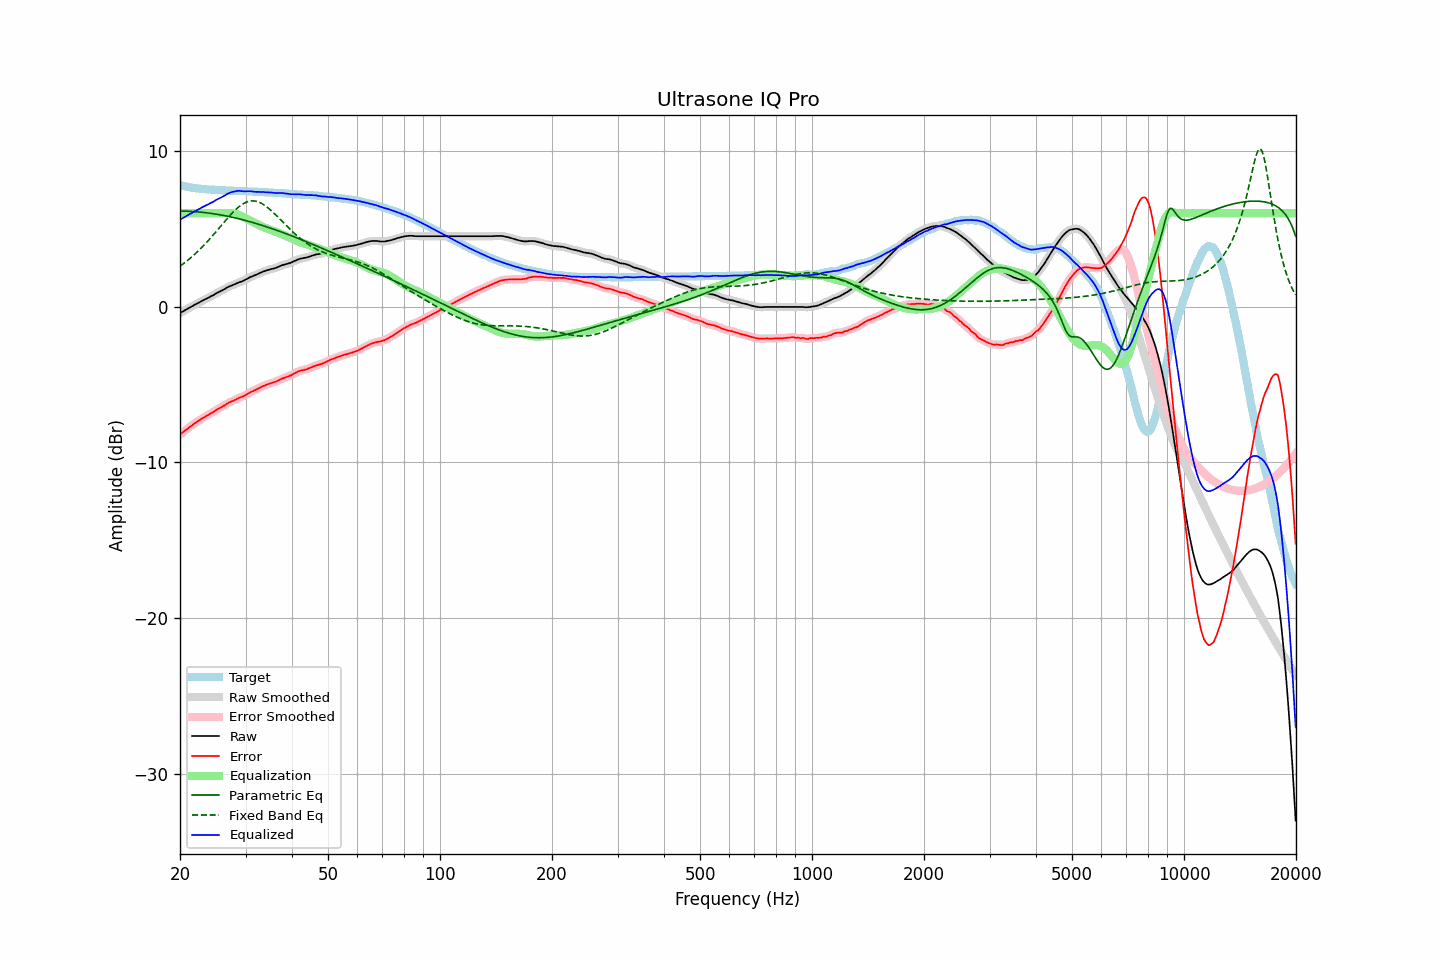

The file beside this chart, header and first rows:
frequency, raw, error, smoothed, error_smoothed, equalization, parametric_eq, fixed_band_eq, equalized_raw, equalized_smoothed, target
20.00, -0.42, -8.22, -0.42, -8.22, 6.00, 6.14, 2.60, 5.58, 5.58, 7.80
20.20, -0.36, -8.13, -0.36, -8.14, 6.00, 6.13, 2.67, 5.64, 5.64, 7.77
20.40, -0.30, -8.05, -0.30, -8.05, 6.00, 6.13, 2.75, 5.70, 5.70, 7.75
20.61, -0.24, -7.97, -0.24, -7.97, 6.00, 6.13, 2.83, 5.76, 5.76, 7.73
20.81, -0.18, -7.89, -0.18, -7.89, 6.00, 6.13, 2.91, 5.82, 5.82, 7.71
21.02, -0.12, -7.81, -0.12, -7.81, 6.00, 6.12, 2.99, 5.88, 5.88, 7.69
21.23, -0.06, -7.73, -0.06, -7.73, 6.00, 6.12, 3.07, 5.94, 5.94, 7.67
21.44, -0.01, -7.66, -0.01, -7.66, 6.00, 6.11, 3.16, 5.99, 5.99, 7.65
21.66, 0.05, -7.58, 0.05, -7.58, 6.00, 6.11, 3.25, 6.05, 6.05, 7.63
21.87, 0.11, -7.51, 0.11, -7.51, 6.00, 6.10, 3.34, 6.11, 6.11, 7.62
22.09, 0.16, -7.44, 0.16, -7.44, 6.00, 6.09, 3.44, 6.16, 6.16, 7.60
22.31, 0.22, -7.37, 0.22, -7.37, 6.00, 6.08, 3.54, 6.22, 6.22, 7.59
22.54, 0.27, -7.31, 0.27, -7.30, 6.00, 6.07, 3.64, 6.27, 6.27, 7.58
22.76, 0.33, -7.24, 0.33, -7.24, 6.00, 6.06, 3.74, 6.33, 6.33, 7.57
22.99, 0.39, -7.17, 0.38, -7.17, 6.00, 6.05, 3.84, 6.39, 6.38, 7.56
23.22, 0.44, -7.11, 0.44, -7.11, 6.00, 6.04, 3.95, 6.44, 6.44, 7.55
23.45, 0.49, -7.05, 0.49, -7.05, 6.00, 6.03, 4.06, 6.49, 6.49, 7.54
23.69, 0.54, -6.99, 0.54, -6.99, 6.00, 6.02, 4.17, 6.54, 6.54, 7.52
23.92, 0.59, -6.93, 0.59, -6.93, 6.00, 6.00, 4.29, 6.59, 6.59, 7.52
24.16, 0.65, -6.86, 0.64, -6.87, 6.00, 5.99, 4.40, 6.65, 6.64, 7.51
24.40, 0.70, -6.81, 0.70, -6.81, 6.00, 5.98, 4.52, 6.70, 6.70, 7.51
24.65, 0.75, -6.75, 0.76, -6.75, 6.00, 5.96, 4.64, 6.75, 6.76, 7.50
24.89, 0.82, -6.68, 0.82, -6.68, 6.00, 5.95, 4.76, 6.82, 6.82, 7.50
25.14, 0.88, -6.61, 0.87, -6.62, 6.00, 5.93, 4.88, 6.88, 6.87, 7.49
25.39, 0.93, -6.55, 0.93, -6.55, 6.00, 5.91, 5.00, 6.93, 6.93, 7.48
25.65, 0.98, -6.50, 0.98, -6.50, 6.00, 5.89, 5.13, 6.98, 6.98, 7.48
25.91, 1.03, -6.44, 1.03, -6.44, 6.00, 5.88, 5.25, 7.03, 7.03, 7.47
26.16, 1.09, -6.38, 1.09, -6.38, 6.00, 5.86, 5.37, 7.09, 7.09, 7.47
26.43, 1.14, -6.33, 1.14, -6.32, 6.00, 5.84, 5.49, 7.14, 7.15, 7.47
26.69, 1.21, -6.25, 1.20, -6.25, 6.01, 5.82, 5.61, 7.22, 7.21, 7.46
26.96, 1.26, -6.20, 1.26, -6.19, 6.01, 5.79, 5.73, 7.27, 7.27, 7.45
27.23, 1.31, -6.14, 1.31, -6.14, 6.01, 5.77, 5.85, 7.31, 7.31, 7.44
27.50, 1.35, -6.09, 1.35, -6.09, 6.00, 5.75, 5.96, 7.35, 7.35, 7.44
27.77, 1.39, -6.05, 1.39, -6.05, 5.99, 5.73, 6.07, 7.37, 7.38, 7.44
28.05, 1.43, -6.00, 1.43, -6.00, 5.97, 5.70, 6.17, 7.40, 7.40, 7.43
28.33, 1.48, -5.95, 1.48, -5.95, 5.94, 5.68, 6.27, 7.42, 7.42, 7.43
28.62, 1.53, -5.90, 1.52, -5.90, 5.91, 5.66, 6.36, 7.44, 7.43, 7.43
28.90, 1.57, -5.85, 1.56, -5.85, 5.87, 5.63, 6.44, 7.44, 7.43, 7.42
29.19, 1.60, -5.82, 1.60, -5.81, 5.82, 5.60, 6.52, 7.42, 7.42, 7.41
29.48, 1.64, -5.77, 1.64, -5.77, 5.77, 5.58, 6.59, 7.41, 7.41, 7.41
29.78, 1.69, -5.72, 1.69, -5.72, 5.71, 5.55, 6.64, 7.40, 7.40, 7.41
30.08, 1.75, -5.66, 1.74, -5.66, 5.66, 5.52, 6.69, 7.40, 7.40, 7.41
30.38, 1.80, -5.60, 1.80, -5.60, 5.60, 5.50, 6.73, 7.40, 7.41, 7.40
30.68, 1.86, -5.54, 1.86, -5.54, 5.55, 5.47, 6.76, 7.41, 7.41, 7.40
30.99, 1.91, -5.49, 1.90, -5.49, 5.50, 5.44, 6.78, 7.41, 7.40, 7.39
31.30, 1.95, -5.44, 1.95, -5.44, 5.44, 5.41, 6.79, 7.39, 7.39, 7.39
31.61, 1.99, -5.39, 1.99, -5.40, 5.39, 5.38, 6.78, 7.38, 7.38, 7.38
31.93, 2.03, -5.35, 2.03, -5.35, 5.34, 5.35, 6.77, 7.37, 7.37, 7.38
32.24, 2.08, -5.30, 2.08, -5.29, 5.29, 5.32, 6.74, 7.37, 7.37, 7.38
32.57, 2.13, -5.24, 2.13, -5.24, 5.24, 5.28, 6.71, 7.37, 7.37, 7.36
32.89, 2.17, -5.19, 2.17, -5.19, 5.19, 5.25, 6.66, 7.36, 7.37, 7.36
33.22, 2.22, -5.14, 2.22, -5.14, 5.14, 5.22, 6.61, 7.36, 7.36, 7.36
33.55, 2.26, -5.09, 2.26, -5.10, 5.10, 5.19, 6.55, 7.36, 7.35, 7.35
33.89, 2.29, -5.06, 2.29, -5.05, 5.05, 5.15, 6.48, 7.34, 7.35, 7.34
34.23, 2.33, -5.01, 2.33, -5.01, 5.01, 5.12, 6.40, 7.34, 7.34, 7.34
34.57, 2.36, -4.97, 2.36, -4.97, 4.98, 5.08, 6.32, 7.34, 7.34, 7.33
34.92, 2.39, -4.94, 2.39, -4.94, 4.94, 5.05, 6.23, 7.33, 7.33, 7.33
35.27, 2.42, -4.90, 2.41, -4.90, 4.91, 5.01, 6.14, 7.32, 7.32, 7.32
35.62, 2.44, -4.87, 2.44, -4.87, 4.87, 4.98, 6.04, 7.31, 7.31, 7.31
35.97, 2.47, -4.84, 2.47, -4.84, 4.83, 4.94, 5.94, 7.30, 7.30, 7.31
... 635 more rows
